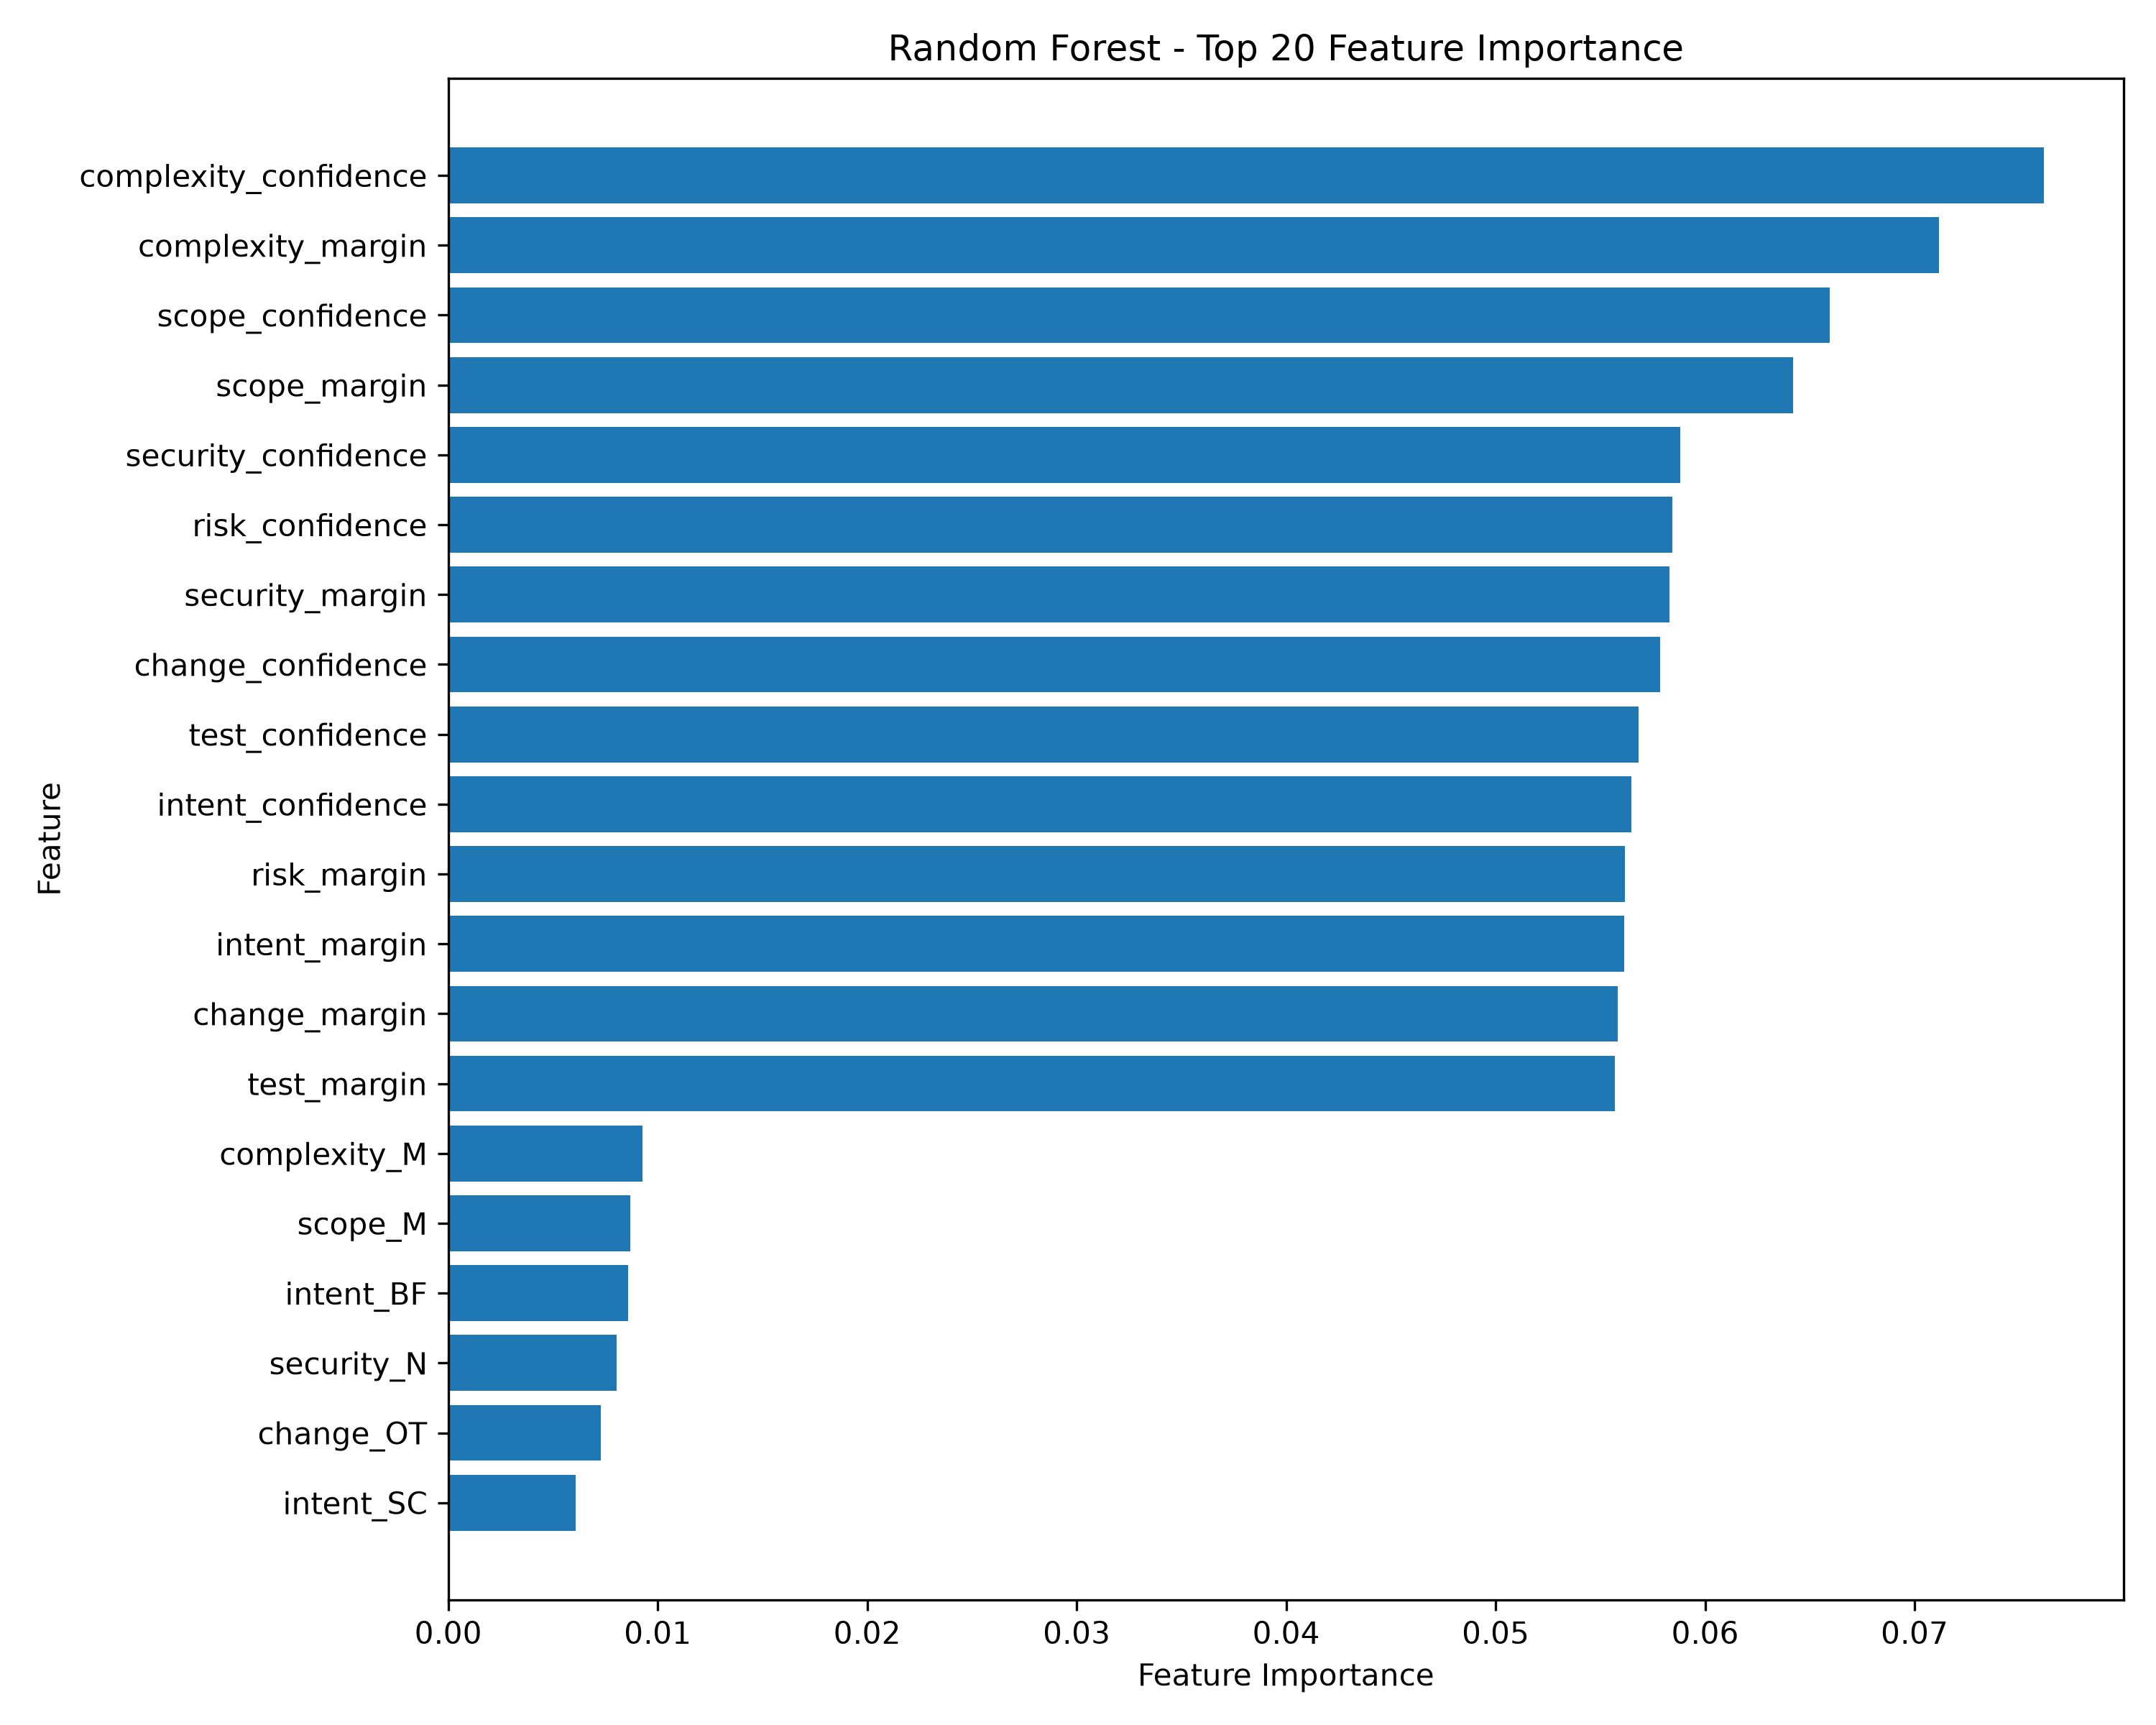

The data file committed next to this chart (first rows):
feature, importance
complexity_confidence, 0.07617
complexity_margin, 0.07115
scope_confidence, 0.06596
scope_margin, 0.0642
security_confidence, 0.05883
risk_confidence, 0.05843
security_margin, 0.0583
change_confidence, 0.05786
test_confidence, 0.05683
intent_confidence, 0.05647
risk_margin, 0.05617
intent_margin, 0.05612
change_margin, 0.05584
test_margin, 0.05568
complexity_M, 0.00928
scope_M, 0.008679
intent_BF, 0.008591
security_N, 0.008021
change_OT, 0.007296
intent_SC, 0.006074
test_M, 0.005813
security_M, 0.005454
change_LG, 0.005366
risk_M, 0.005086
intent_FT, 0.004535
complexity_L, 0.004268
intent_TS, 0.004132
test_L, 0.003799
intent_BL, 0.003683
intent_RF, 0.003594
intent_OT, 0.003561
change_TS, 0.003512
risk_H, 0.003451
change_AP, 0.003367
change_UI, 0.003247
test_H, 0.003137
security_L, 0.003096
test_N, 0.003016
intent_DC, 0.002964
scope_L, 0.002808
scope_C, 0.002776
change_CF, 0.002756
risk_L, 0.002736
scope_F, 0.00273
complexity_H, 0.002614
change_DC, 0.002531
intent_PF, 0.002526
security_H, 0.002515
change_DA, 0.002159
change_BL, 0.001656
change_DP, 0.00117
